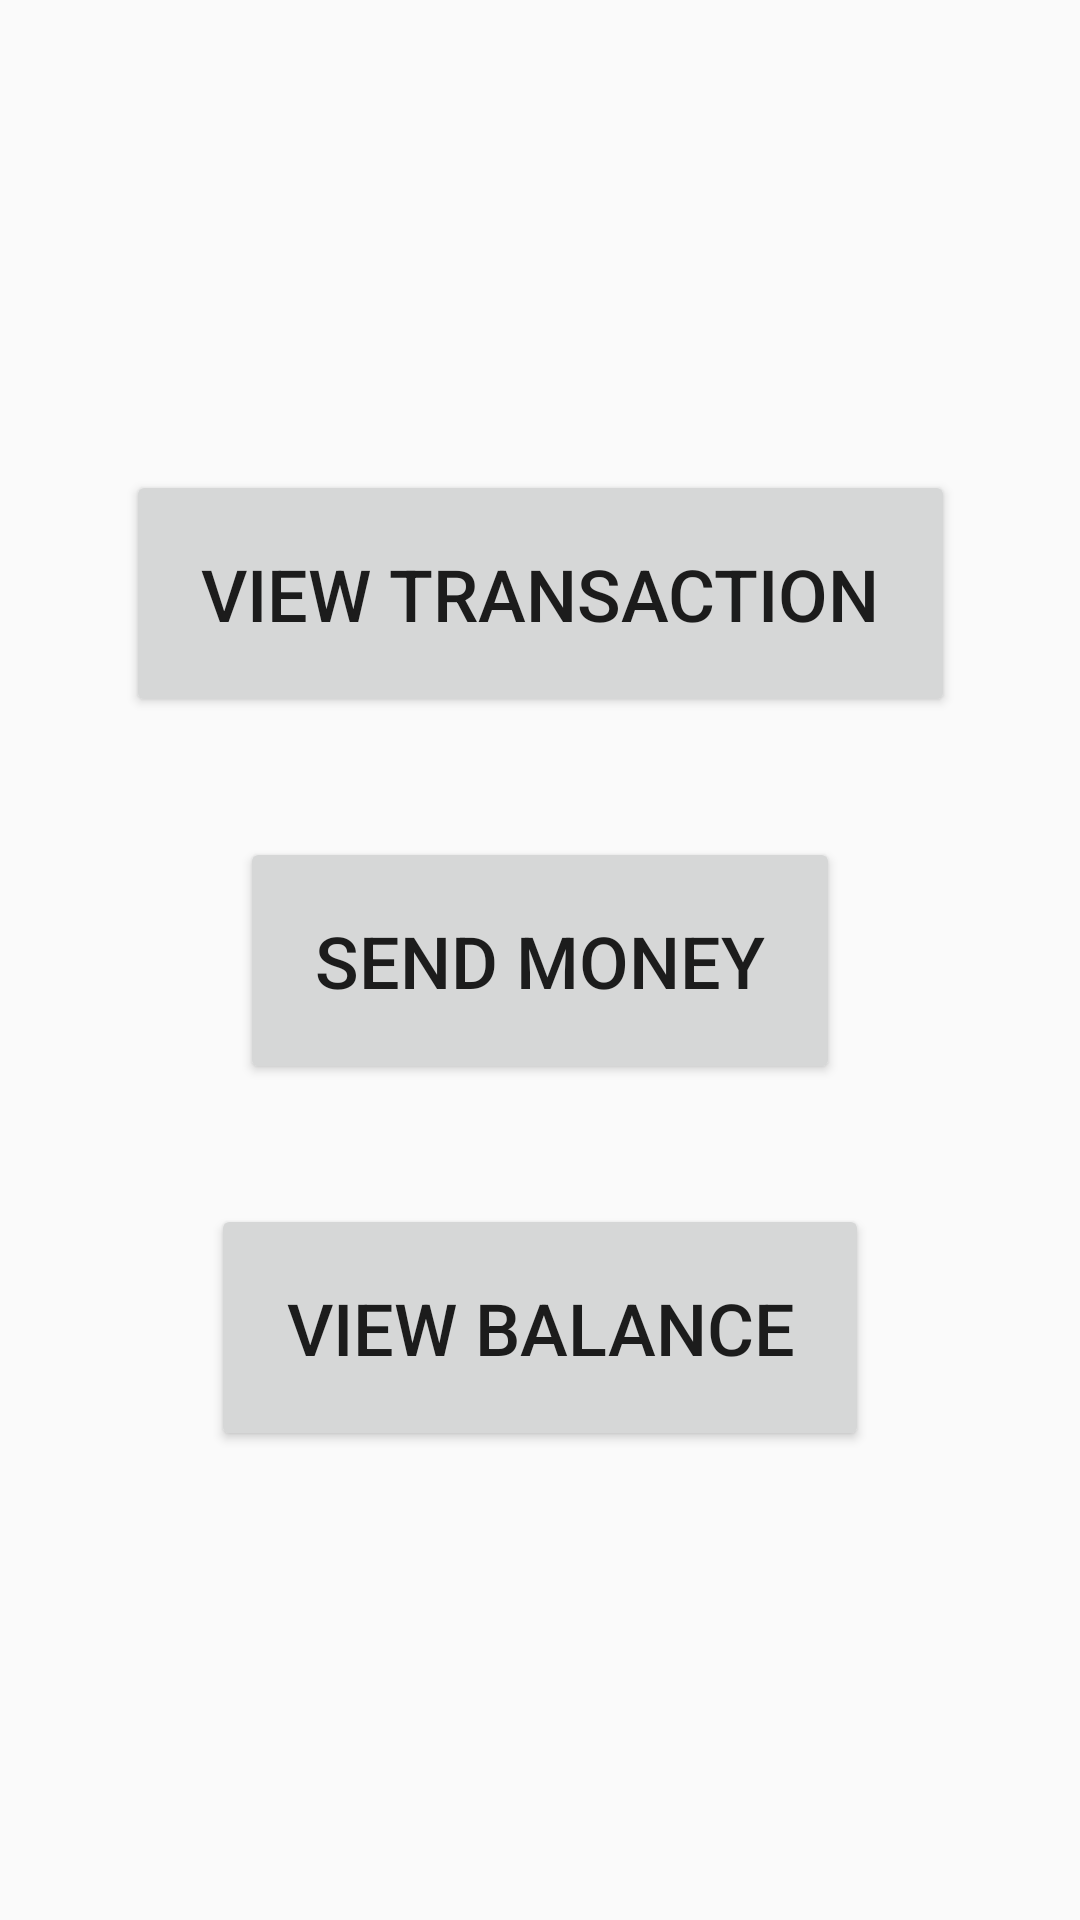

Android layout source for this screen:
<!-- AndroidManifest.xml: application theme AppTheme -->
<!-- res/layout/fragment_main.xml -->
<?xml version="1.0" encoding="utf-8"?>
<FrameLayout xmlns:android="http://schemas.android.com/apk/res/android"
    xmlns:app="http://schemas.android.com/apk/res-auto"
    xmlns:tools="http://schemas.android.com/tools"
    android:layout_width="match_parent"
    android:layout_height="match_parent"
    tools:context=".MainFragment">

    

    <androidx.constraintlayout.widget.ConstraintLayout
        android:layout_width="match_parent"
        android:layout_height="match_parent">

        <LinearLayout
            android:layout_width="wrap_content"
            android:layout_height="wrap_content"
            android:gravity="center"
            android:orientation="vertical"
            app:layout_constraintBottom_toBottomOf="parent"
            app:layout_constraintLeft_toLeftOf="parent"
            app:layout_constraintRight_toRightOf="parent"
            app:layout_constraintTop_toTopOf="parent">


            <Button
                android:id="@+id/button_transaction"
                style="@style/ButtonFancy"
                android:layout_width="wrap_content"
                android:layout_height="wrap_content"
                android:text="@string/view_transaction" />

            <Button
                android:id="@+id/button_money"
                style="@style/ButtonFancy"
                android:layout_width="wrap_content"
                android:layout_height="wrap_content"
                android:layout_marginTop="40dp"
                android:text="@string/send_money" />

            <Button
                android:id="@+id/button_balance"
                style="@style/ButtonFancy"
                android:layout_width="wrap_content"
                android:layout_height="wrap_content"
                android:layout_marginTop="40dp"
                android:text="@string/view_balance" />


        </LinearLayout>


    </androidx.constraintlayout.widget.ConstraintLayout>


</FrameLayout>
<!-- resources referenced by this layout -->
<resources>
  <string name="send_money">send money</string>
  <string name="view_balance">view balance</string>
  <string name="view_transaction">view transaction</string>
  <style name="ButtonFancy">
          <item name="android:textSize">24sp</item>
          <item name="android:padding">25dp</item>
      </style>
  <style name="AppTheme" parent="Theme.AppCompat.Light.DarkActionBar">
          
          <item name="colorPrimary">@color/colorPrimary</item>
          <item name="colorPrimaryDark">@color/colorPrimaryDark</item>
          <item name="colorAccent">@color/colorAccent</item>
      </style>
  <!-- not gathered from this repository: default colours our renderer supplied (Android Studio template values) -->
  <color name="colorPrimary">#FF6200EE</color>
  <color name="colorPrimaryDark">#FF3700B3</color>
  <color name="colorAccent">#FF03DAC5</color>
</resources>
